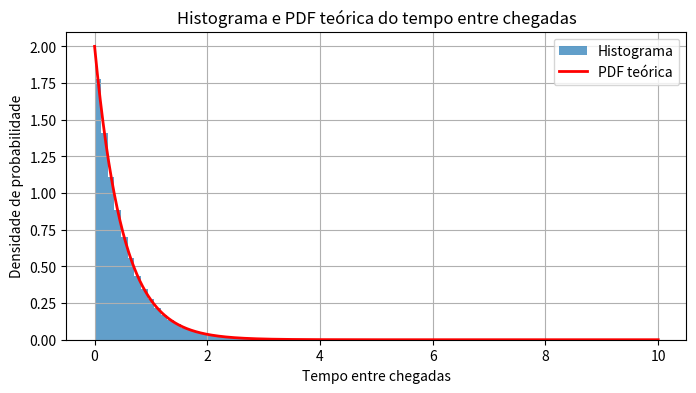

The matplotlib source for this figure:
import numpy as np
import matplotlib.pyplot as plt

# Gerar a sequência de tempos entre chegadas
np.random.seed(42)  # Definir semente para reproduzibilidade
lambd = 2  # Taxa de chegada
scale = 1 / lambd
arrival_times = np.random.exponential(scale, size=200000)

# Plotar histograma
plt.figure(figsize=(8, 4))
plt.hist(arrival_times, bins=50, density=True, alpha=0.7, label='Histograma')

# Plotar PDF teórica
x = np.linspace(0, 10, 1000)
pdf = lambd * np.exp(-lambd * x)
plt.plot(x, pdf, 'r', lw=2, label='PDF teórica')

plt.xlabel('Tempo entre chegadas')
plt.ylabel('Densidade de probabilidade')
plt.title('Histograma e PDF teórica do tempo entre chegadas')
plt.legend()
plt.grid(True)
plt.show()
